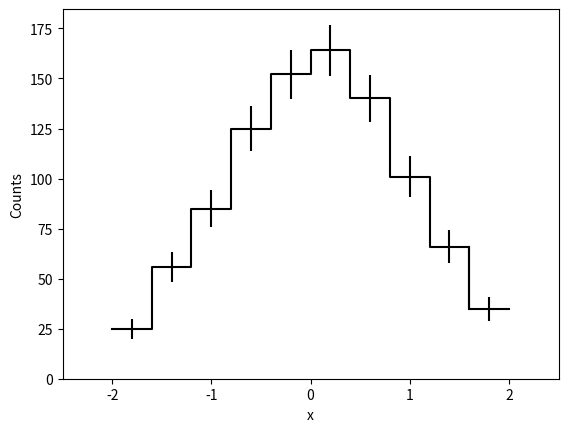

This figure's Python source:
r""" 
The solution to problem 2. 
""" 

import matplotlib.pyplot as plt 
import numpy as np 

def get_bin_number(bins, value): 
	r""" 
	Determine the bin number of a given value given bin edges of a histogram. 

	Parameters 
	----------
	bins : array-like 
		The bin-edges themselves 
	value : float 
		The value to get the bin number of 

	Returns 
	-------
	n : int 
		The bin number of the value. -1 if it does not lie in the range 
		spanned by the bin edges. 
	""" 
	for i in range(len(bins) - 1): 
		if bins[i] <= value <= bins[i + 1]: return i 
	return -1 

if __name__ == "__main__": 
	fig = plt.figure() 
	ax = fig.add_subplot(111) 
	ax.set_xlabel("x") 
	ax.set_ylabel("Counts") 
	ax.set_xlim([-2.5, 2.5]) 

	bins = np.linspace(-2, 2, 11) # 11 bin-edges for 10 bins 
	counts = 10 * [0] 
	for i in range(1000): 
		bin_number = get_bin_number(bins, np.random.normal()) 
		if bin_number != -1: counts[bin_number] += 1 
	ax.step(bins[:-1], counts, c = 'k', where = "post") 
	ax.step(bins[-2:], counts[-2:], c = 'k') 

	centers = 10 * [0] 
	for i in range(len(centers)): 
		centers[i] = (bins[i] + bins[i + 1]) / 2 
	ax.errorbar(centers, counts, yerr = [np.sqrt(i) for i in counts], 
		c = 'k', fmt = 'none') 
	ax.set_ylim([0, ax.get_ylim()[1]]) 

	plt.savefig("problem2.pdf") 
	plt.savefig("problem2.png") 

